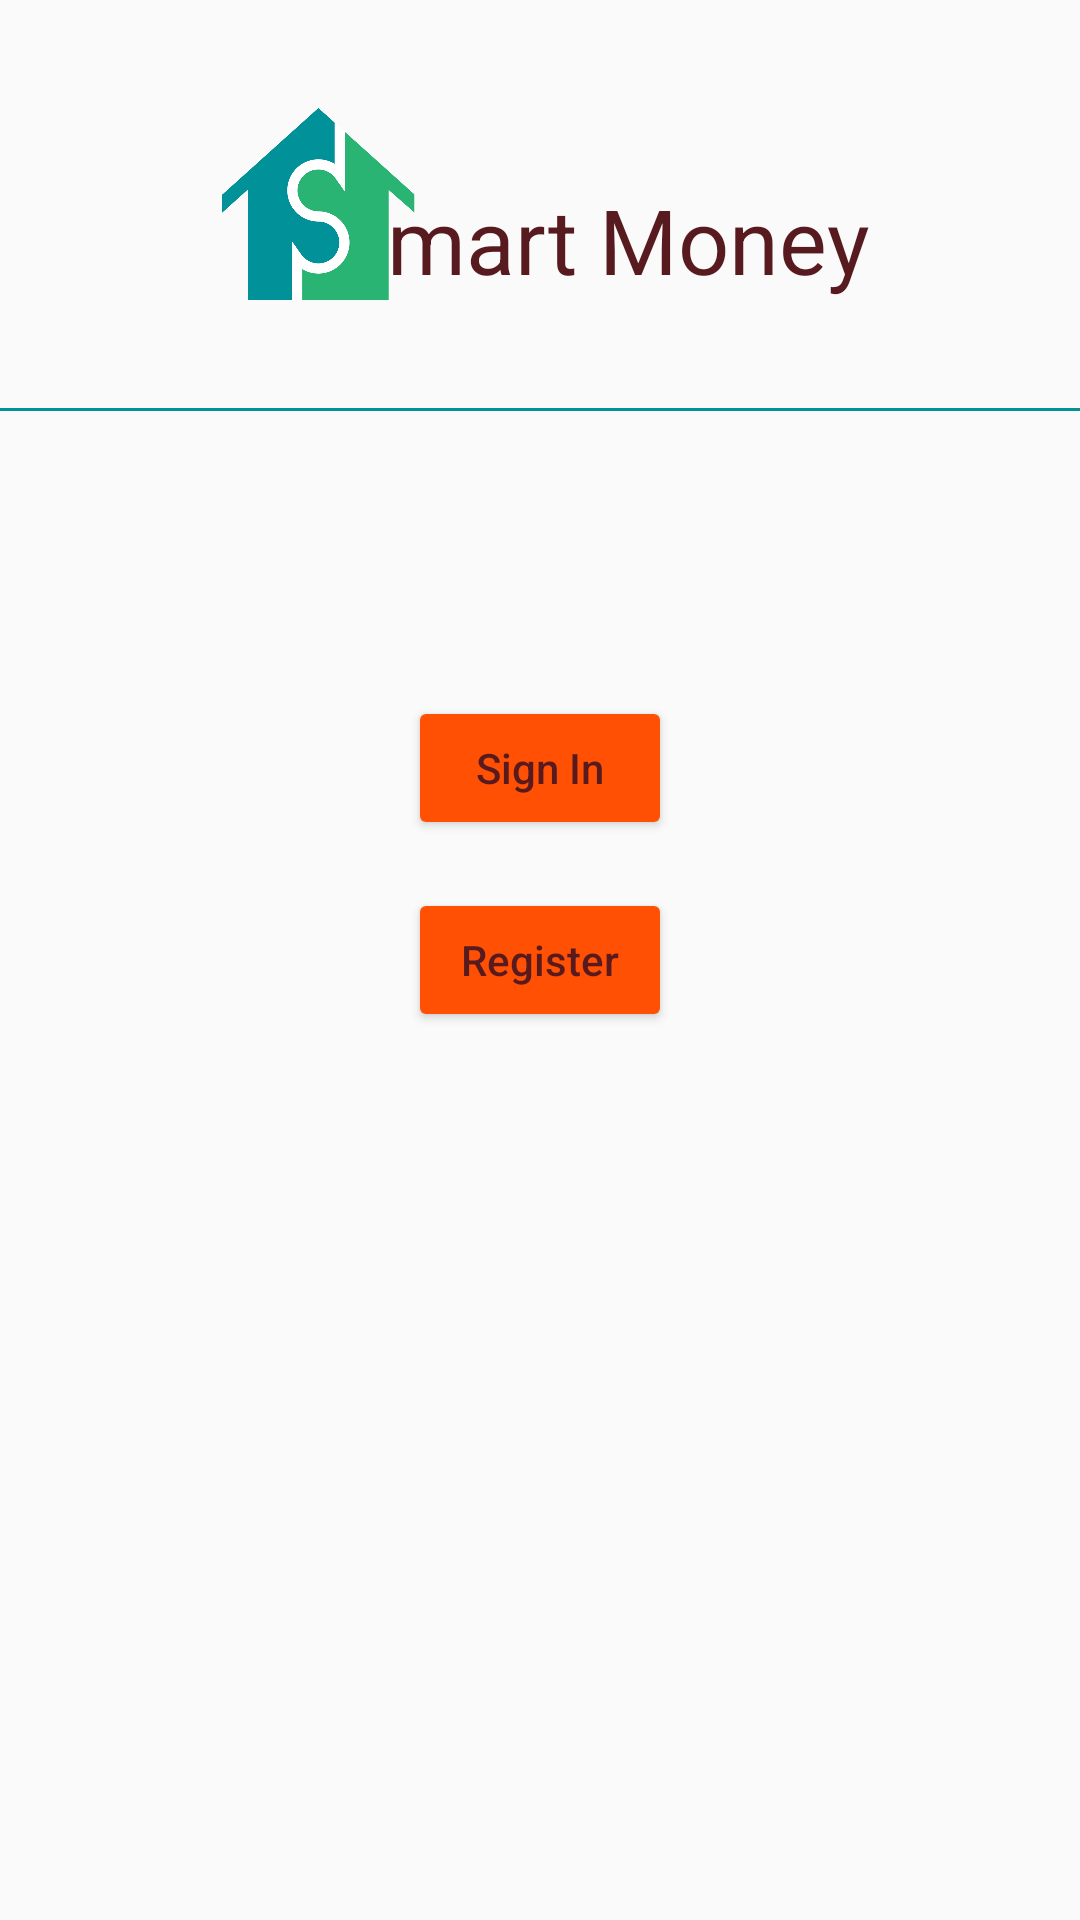

The Android layout XML behind this screen, and the referenced resources:
<!-- AndroidManifest.xml: application theme AppTheme -->
<!-- res/layout/activity_main.xml -->
<?xml version="1.0" encoding="utf-8"?>
<RelativeLayout xmlns:android="http://schemas.android.com/apk/res/android"
    xmlns:app="http://schemas.android.com/apk/res-auto"
    xmlns:tools="http://schemas.android.com/tools"
    android:layout_width="match_parent"
    android:layout_height="match_parent"
    android:id="@+id/rl_main_body"
    tools:context="com.example.micua.smartbudget.MainActivity">

    <LinearLayout
        android:layout_width="match_parent"
        android:layout_height="wrap_content"
        android:gravity="center"
        android:id="@+id/ll_top_main">

        <RelativeLayout
            android:layout_width="wrap_content"
            android:layout_height="wrap_content"


            >

            <ImageView
                android:layout_width="73dp"
                android:layout_height="64dp"
                android:src="@drawable/logo"
                android:layout_marginTop="36dp"
                android:layout_marginStart="36dp"
                android:id="@+id/imageView2"
                android:layout_marginBottom="36dp"
                android:layout_marginEnd="-14dp"/>

            <TextView
                android:layout_width="wrap_content"
                android:layout_height="wrap_content"
                android:text="mart Money"
                android:textColor="@color/text"
                android:textSize="30sp"
                android:layout_alignBottom="@+id/imageView2"
                android:layout_toEndOf="@+id/imageView2"
                android:layout_marginEnd="36dp"/>


        </RelativeLayout>

    </LinearLayout>

    <TextView
        android:layout_width="match_parent"
        android:layout_height="1dp"
        android:background="#009199"
        android:id="@+id/tv_separator_main"
        android:layout_below="@id/ll_top_main"/>


    <Button
        android:id="@+id/btn_sign_in_main"
        style="@style/Base.Widget.AppCompat.Button.Colored"
        android:layout_width="wrap_content"
        android:layout_height="wrap_content"
        android:layout_above="@+id/btn_register_main"
        android:layout_alignStart="@+id/btn_register_main"
        android:layout_marginBottom="16dp"
        android:padding="10dp"
        android:text="Sign In"
        android:textAllCaps="false"
        android:textColor="@color/text" />


    <Button
        android:layout_width="wrap_content"
        android:layout_height="wrap_content"
        android:text="Register"
        android:textAllCaps="false"
        android:padding="10dp"
        android:id="@+id/btn_register_main"
        android:textColor="@color/text"
        style="@style/Base.Widget.AppCompat.Button.Colored"
        android:layout_centerVertical="true"
        android:layout_centerHorizontal="true" />

</RelativeLayout>
<!-- resources referenced by this layout -->
<resources>
  <color name="text">#571A1E</color>
  <!-- drawable logo: png bitmap (drawable, 17359 bytes) -->
  <style name="AppTheme" parent="Theme.AppCompat.Light.DarkActionBar">
          
          <item name="colorPrimary">@color/colorPrimary</item>
          <item name="colorPrimaryDark">@color/colorPrimaryDark</item>
          <item name="colorAccent">@color/colorAccent</item>
      </style>
  <color name="colorPrimary">#88C440</color>
  <color name="colorPrimaryDark">#669E31</color>
  <color name="colorAccent">#FF5004</color>
</resources>
